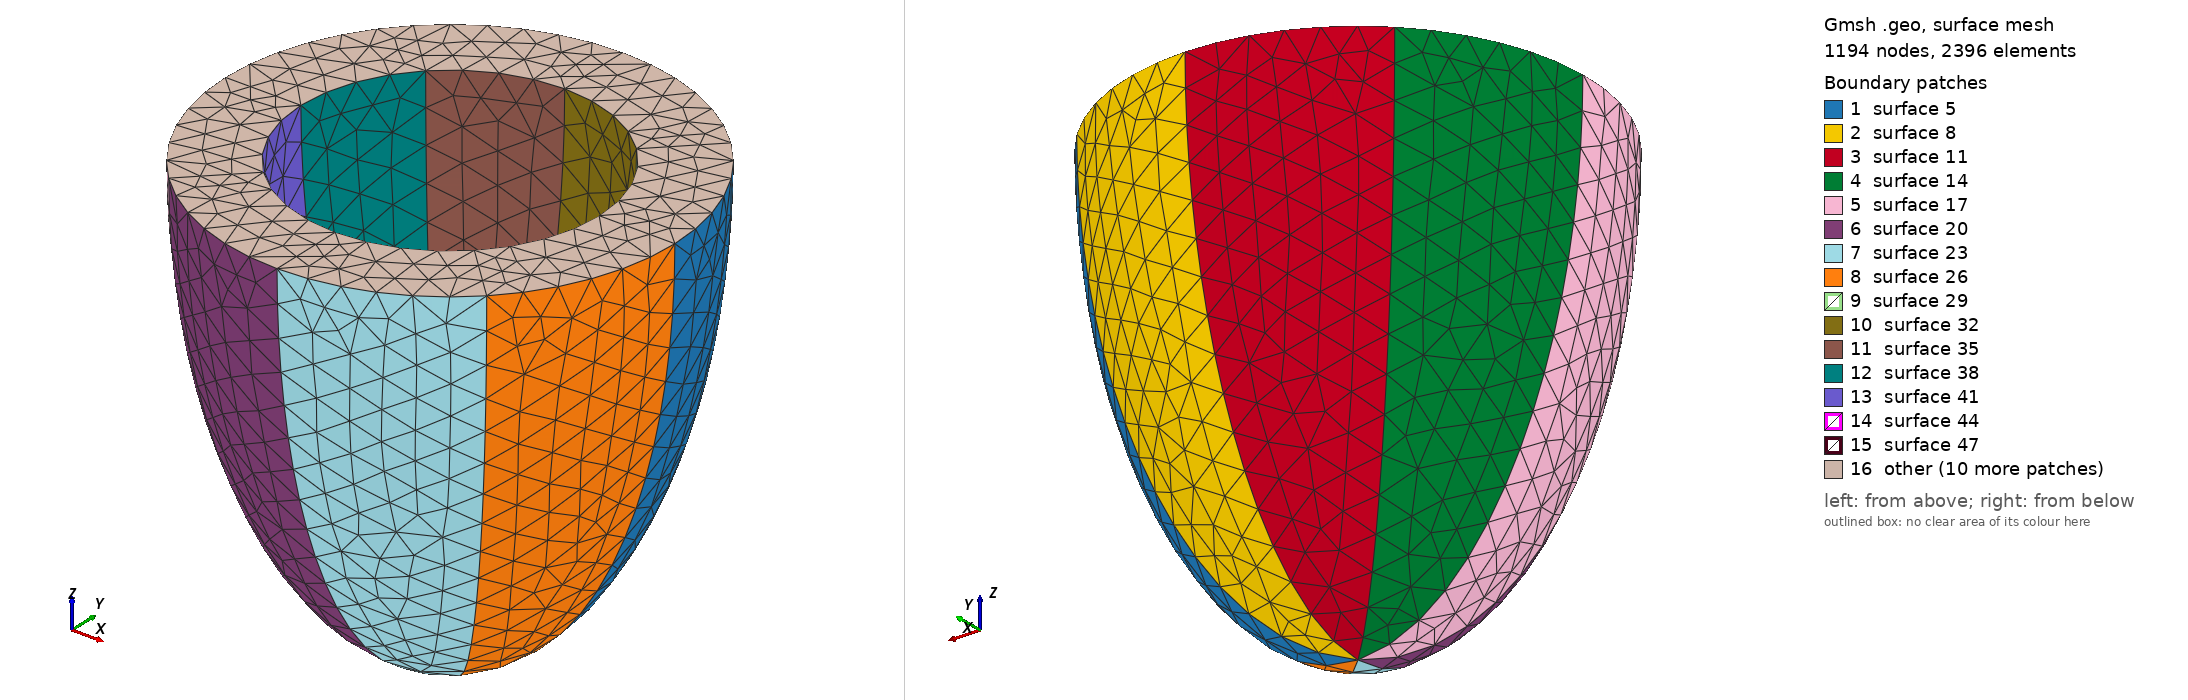

Gmsh geometry script, surface-meshed: 1194 nodes, 2396 surface elements. Boundary patches (legend numbers): 1 surface 5, 2 surface 8, 3 surface 11, 4 surface 14, 5 surface 17, 6 surface 20, 7 surface 23, 8 surface 26, 9 surface 29, 10 surface 32, 11 surface 35, 12 surface 38, 13 surface 41, 14 surface 44, 15 surface 47, 16 other. Left view from above one corner, right view from below the opposite corner. The script declares no physical surfaces, so the legend lists its geometric surfaces. The drawing asked Gmsh for element sizes between 1% and 20% of the model's largest extent; the script's own settings can give other sizes.

=== ellipsoidal_temp.geo (drawn) ===
//Thick-Walled Prolate Spheroid Script

scale = 11;
//lc = 0.05*scale; //this value changes the resolution of the mesh // medium
//lc = 0.025*scale; // Medium 2 mesh
//lc = 0.030*scale; // Medium mesh
lc = 0.05*scale; //Coarse
//lz_o = 1*scale; // outer long axis
//lx_o = 0.5*scale; // outer radius
wt=0.15*scale;

lz_o=0.7*0.95*scale;
lx_o=0.35*0.95*scale;
wt=0.112*scale;

lx_i=lx_o-wt; //inner radius
lz_i=lz_o-wt; //inner long axis

Point(1) = {0,0,0,lc};
Point(2) = {lx_o,0,0,lc};
Point(3) = {0,0,-lz_o,lc};
Point(4) = {lx_i,0,0,lc};
Point(5) = {0,0,-lz_i,lc};
Ellipse(1) = {2,1,3,3};
Ellipse(2) = {4,1,5,5};

//OUTER ELLIPSOID

Extrude {{0,0,1}, {0,0,0}, Pi/4} {
   Line{1};
}
Extrude {{0,0,1}, {0,0,0}, Pi/4} {
   Line{3};
}
Extrude {{0,0,1}, {0,0,0}, Pi/4} {
   Line{6};
}
Extrude {{0,0,1}, {0,0,0}, Pi/4} {
   Line{9};
}
Extrude {{0,0,1}, {0,0,0}, Pi/4} {
   Line{12};
}
Extrude {{0,0,1}, {0,0,0}, Pi/4} {
   Line{15};
}
Extrude {{0,0,1}, {0,0,0}, Pi/4} {
   Line{18};
}
Extrude {{0,0,1}, {0,0,0}, Pi/4} {
   Line{21};
}

//INNER ELLIPSOID

Extrude {{0,0,1}, {0,0,0}, Pi/4} {
   Line{2};
}

Extrude {{0,0,1}, {0,0,0}, Pi/4} {
   Line{27};
}
Extrude {{0,0,1}, {0,0,0}, Pi/4} {
   Line{30};
}
Extrude {{0,0,1}, {0,0,0}, Pi/4} {
   Line{33};
}
Extrude {{0,0,1}, {0,0,0}, Pi/4} {
   Line{36};
}
Extrude {{0,0,1}, {0,0,0}, Pi/4} {
   Line{39};
}
Extrude {{0,0,1}, {0,0,0}, Pi/4} {
   Line{42};
}
Extrude {{0,0,1}, {0,0,0}, Pi/4} {
   Line{45};
}

//Upper lines connecting inner and outer half spheroid and the related surfaces


Line(51) = {16, 9};
Line(52) = {15, 8};
Line(53) = {14, 7};
Line(54) = {13, 6};
Line(55) = {4, 2};
Line(56) = {19, 12};
Line(57) = {18, 11};
Line(58) = {17, 10};
Line Loop(59) = {40, 58, -16, -51};
Plane Surface(60) = {59};
Line Loop(61) = {51, -13, -52, 37};
Plane Surface(62) = {61};
Line Loop(63) = {52, -10, -53, 34};
Plane Surface(64) = {63};
Line Loop(65) = {53, -7, -54, 31};
Plane Surface(66) = {65};
Line Loop(67) = {54, -4, -55, 28};
Plane Surface(68) = {67};
Line Loop(69) = {55, -25, -56, 49};
Plane Surface(70) = {69};
Line Loop(71) = {56, -22, -57, 46};
Plane Surface(72) = {71};
Line Loop(73) = {57, -19, -58, 43};
Plane Surface(74) = {73};
Plane Surface(75) = {59};
Surface Loop(76) = {14, 17, 20, 23, 26, 5, 8, 11, 64, 62, 38, 41, 44, 47, 50, 29, 32, 35, 66, 68, 70, 72, 74, 60};
Volume(77) = {76};
Physical Volume(1) = {77};
